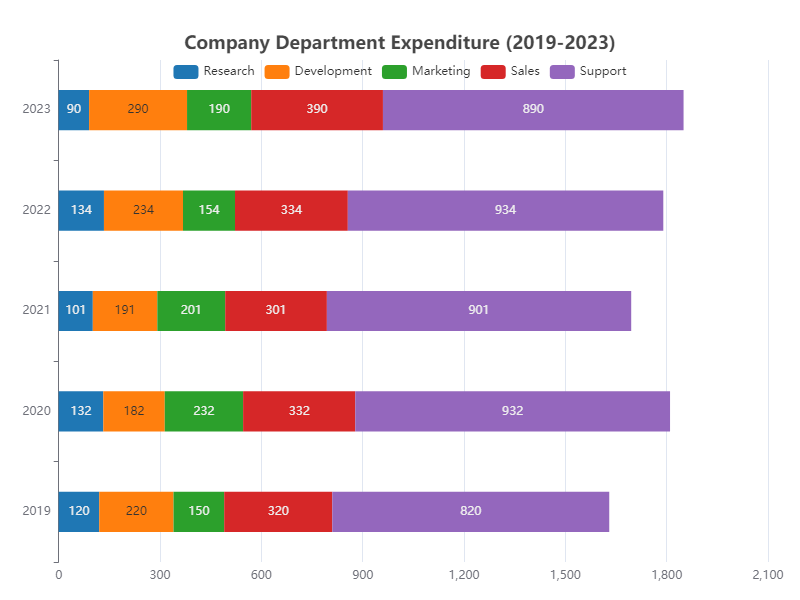

Values plotted in this chart, from the file beside it:
Category, 2019, 2020, 2021, 2022, 2023
Research, 120, 132, 101, 134, 90
Development, 220, 182, 191, 234, 290
Marketing, 150, 232, 201, 154, 190
Sales, 320, 332, 301, 334, 390
Support, 820, 932, 901, 934, 890
